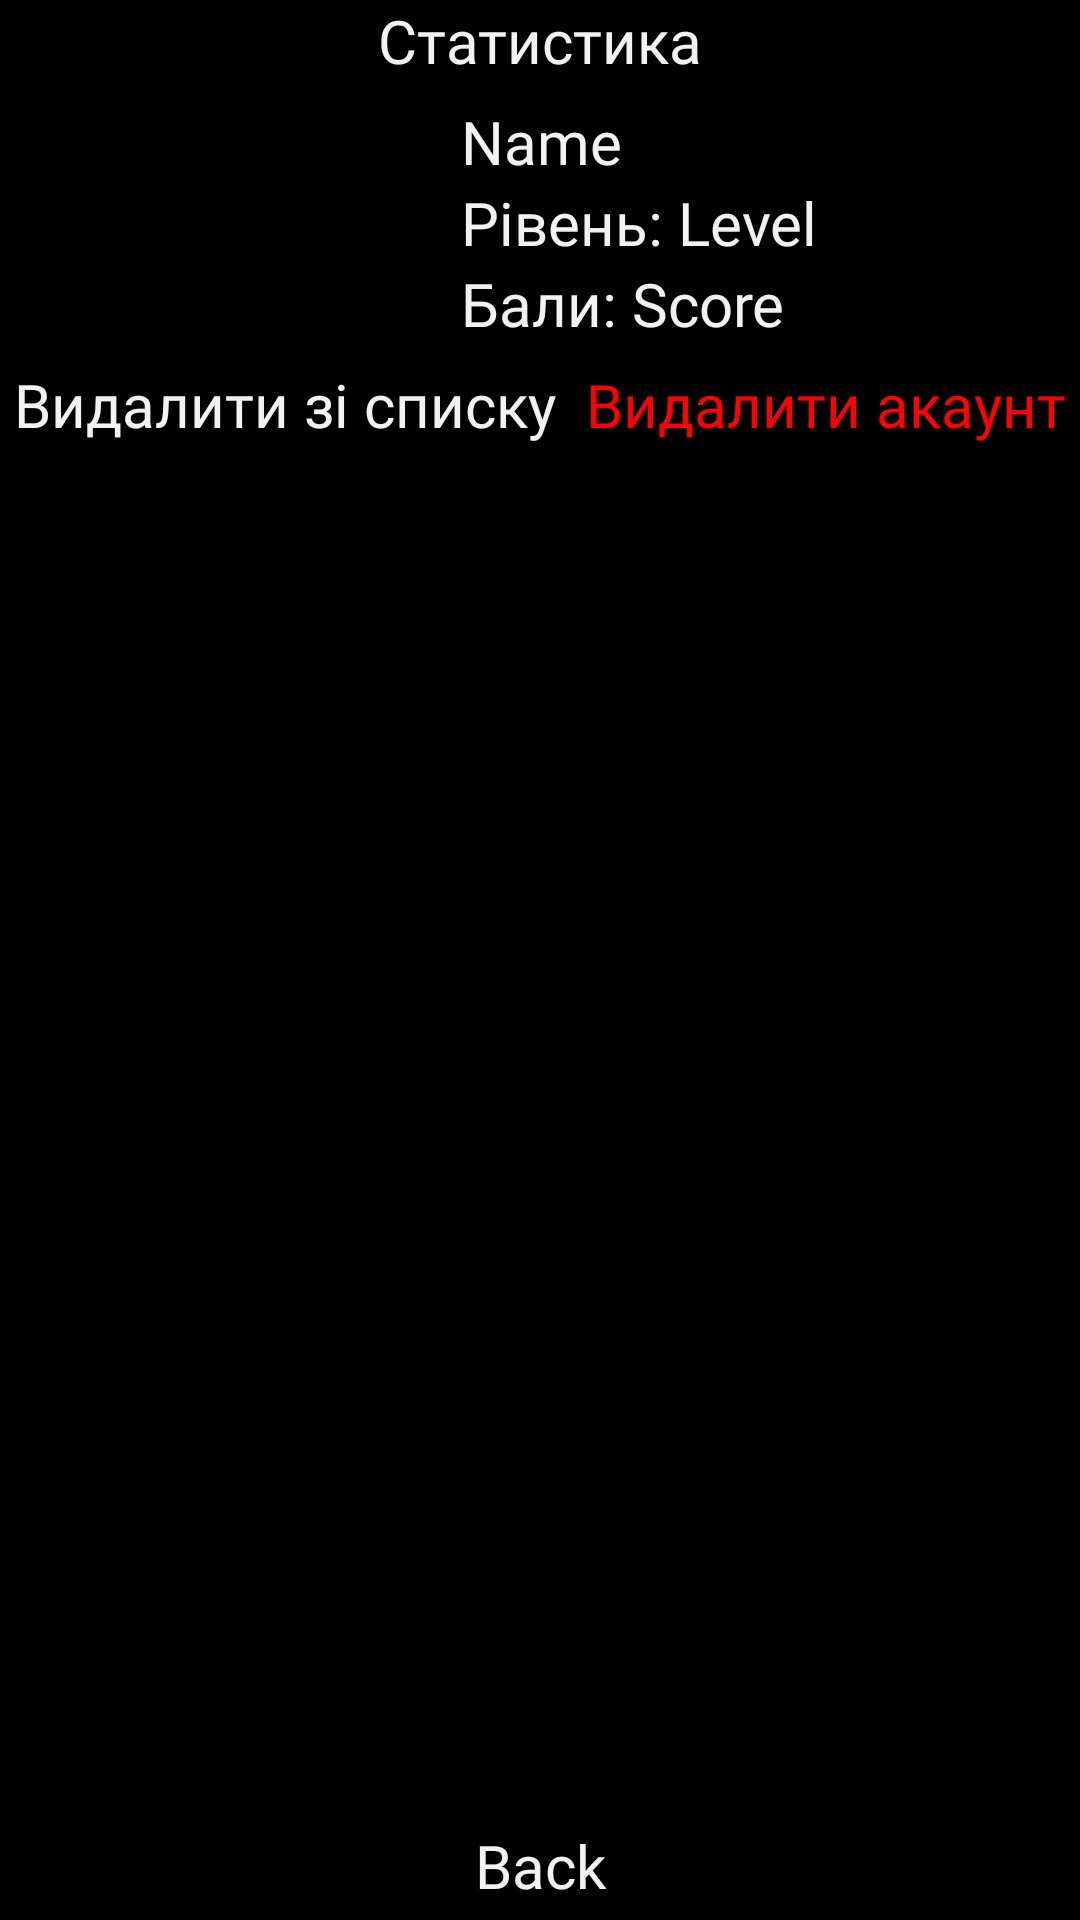

This screen was rendered from an Android layout file. Write that file and the resources it references.
<!-- AndroidManifest.xml: application theme Theme.QuickMath -->
<!-- res/layout/activity_leadership_dashboard.xml -->
<?xml version="1.0" encoding="utf-8"?>
<LinearLayout
    xmlns:android="http://schemas.android.com/apk/res/android"
    xmlns:app="http://schemas.android.com/apk/res-auto"
    xmlns:tools="http://schemas.android.com/tools"
    android:layout_width="match_parent"
    android:layout_height="match_parent"
    tools:context=".Activity.LeadershipDashboardActivity"
    android:background="@color/generalBackground"
    android:orientation="vertical">

    <TextView
        android:layout_width="match_parent"
        android:layout_height="wrap_content"
        android:text="Статистика"
        android:gravity="center"
        android:fontFamily="@font/ukrainefont"
        android:textColor="@color/generalText"
        android:textSize="20sp"
        android:layout_marginBottom="20px"/>


    <LinearLayout
        android:layout_width="match_parent"
        android:layout_height="wrap_content"
        android:orientation="vertical">



<LinearLayout
    android:layout_width="match_parent"
    android:layout_height="wrap_content"
    android:orientation="horizontal"
    android:weightSum="2"
    android:layout_marginBottom="20px">

    <LinearLayout
        android:layout_weight="1"
        android:layout_width="wrap_content"
        android:layout_height="wrap_content"
        android:gravity="center">

        <ImageView
            android:id="@+id/activity_leadership_player_img"
            android:layout_width="200px"
            android:layout_height="200px"
            android:src="@drawable/fui_ic_googleg_color_24dp"/>

    </LinearLayout>

    <LinearLayout
        android:layout_weight="1"
        android:layout_width="wrap_content"
        android:layout_height="wrap_content"
        android:orientation="vertical">

        <TextView
            android:id="@+id/top_player_item_player_name"
            android:layout_width="wrap_content"
            android:layout_height="wrap_content"
            android:textColor="@color/generalText"
            android:fontFamily="@font/pixelstyle"
            android:textSize="20sp"
            android:text="Name"/>









        <LinearLayout
            android:layout_width="wrap_content"
            android:layout_height="match_parent"
            android:orientation="horizontal">


            <TextView
                android:layout_width="wrap_content"
                android:layout_height="wrap_content"
                android:textColor="@color/generalText"
                android:fontFamily="@font/ukrainefont"
                android:textSize="20sp"
                android:text="Рівень: "/>

            <TextView
                android:id="@+id/top_player_item_level_counter"
                android:layout_width="wrap_content"
                android:layout_height="wrap_content"
                android:textColor="@color/generalText"
                android:fontFamily="@font/ukrainefont"
                android:textSize="20sp"
                android:text="Level"/>

        </LinearLayout>

        <LinearLayout
            android:layout_width="wrap_content"
            android:layout_height="match_parent"
            android:orientation="horizontal">

            <TextView
                android:layout_width="wrap_content"
                android:layout_height="wrap_content"
                android:fontFamily="@font/ukrainefont"
                android:textSize="20sp"
                android:text="Бали: "
                android:textColor="@color/generalText"/>

            <TextView
                android:id="@+id/top_player_item_score_counter"
                android:layout_width="wrap_content"
                android:layout_height="wrap_content"
                android:fontFamily="@font/ukrainefont"
                android:textSize="20sp"
                android:text="Score"
                android:textColor="@color/generalText"/>

        </LinearLayout>



















    </LinearLayout>



</LinearLayout>

      <LinearLayout
          android:layout_width="match_parent"
          android:layout_height="wrap_content"
          android:orientation="horizontal"
          android:gravity="center"
          android:weightSum="2">

          <TextView
              android:id="@+id/activity_top_players_remove_data_from_recyclerview"
              android:layout_width="wrap_content"
              android:layout_height="wrap_content"
              android:fontFamily="@font/ukrainefont"
              android:text="Видалити зі списку"
              android:textColor="@color/generalText"
              android:textSize="20dp"
              android:gravity="center"
              android:layout_weight="1"/>

          <TextView
              android:id="@+id/activity_top_players_delete_player_data"
              android:layout_width="wrap_content"
              android:layout_height="wrap_content"
              android:fontFamily="@font/ukrainefont"
              android:text="Видалити акаунт"
              android:textColor="@color/red"
              android:textSize="20sp"
              android:gravity="center"
              android:layout_weight="1"/>

      </LinearLayout>

</LinearLayout>

    <LinearLayout
        android:layout_width="match_parent"
        android:layout_height="match_parent"
        android:orientation="vertical"
        android:layout_marginTop="10dp">

    <androidx.recyclerview.widget.RecyclerView
        android:id="@+id/recyclerview_top_players_activity"
        android:layout_width="match_parent"
        android:layout_height="wrap_content"
        app:reverseLayout="true"
        app:stackFromEnd="true"
        app:layoutManager="androidx.recyclerview.widget.LinearLayoutManager"
        android:layout_weight="9.8"/>

    <TextView
        android:id="@+id/activity_top_players_back_btn"
        android:layout_width="match_parent"
        android:layout_height="wrap_content"
        android:text="Back"
        android:textColor="@color/generalText"
        android:fontFamily="@font/pixelstyle"
        android:textSize="20sp"
        android:gravity="center"
        android:layout_weight="0.2"/>

    </LinearLayout>

    </LinearLayout>
<!-- resources referenced by this layout -->
<resources>
  <color name="generalBackground">#FF000000</color>
  <color name="generalText">#f2f2f2</color>
  <color name="red">#ff0000</color>
  
      //custom colors
  <style name="Theme.QuickMath" parent="Theme.MaterialComponents.DayNight.NoActionBar">
          
          <item name="colorPrimary">@color/black</item>
          <item name="colorPrimaryVariant">@color/purple_700</item>
          <item name="colorOnPrimary">@color/white</item>
          
          <item name="colorSecondary">@color/teal_200</item>
          <item name="colorSecondaryVariant">@color/teal_700</item>
          <item name="colorOnSecondary">@color/black</item>
          
          <item name="android:statusBarColor" tools:targetApi="l">?attr/colorPrimaryVariant</item>
          
      </style>
  <color name="black">#FF000000</color>
  <color name="purple_700">#FF000000</color>
  <color name="white">#fff</color>
  <color name="teal_200">#FF03DAC5</color>
  <color name="teal_700">#FF018786</color>
</resources>
